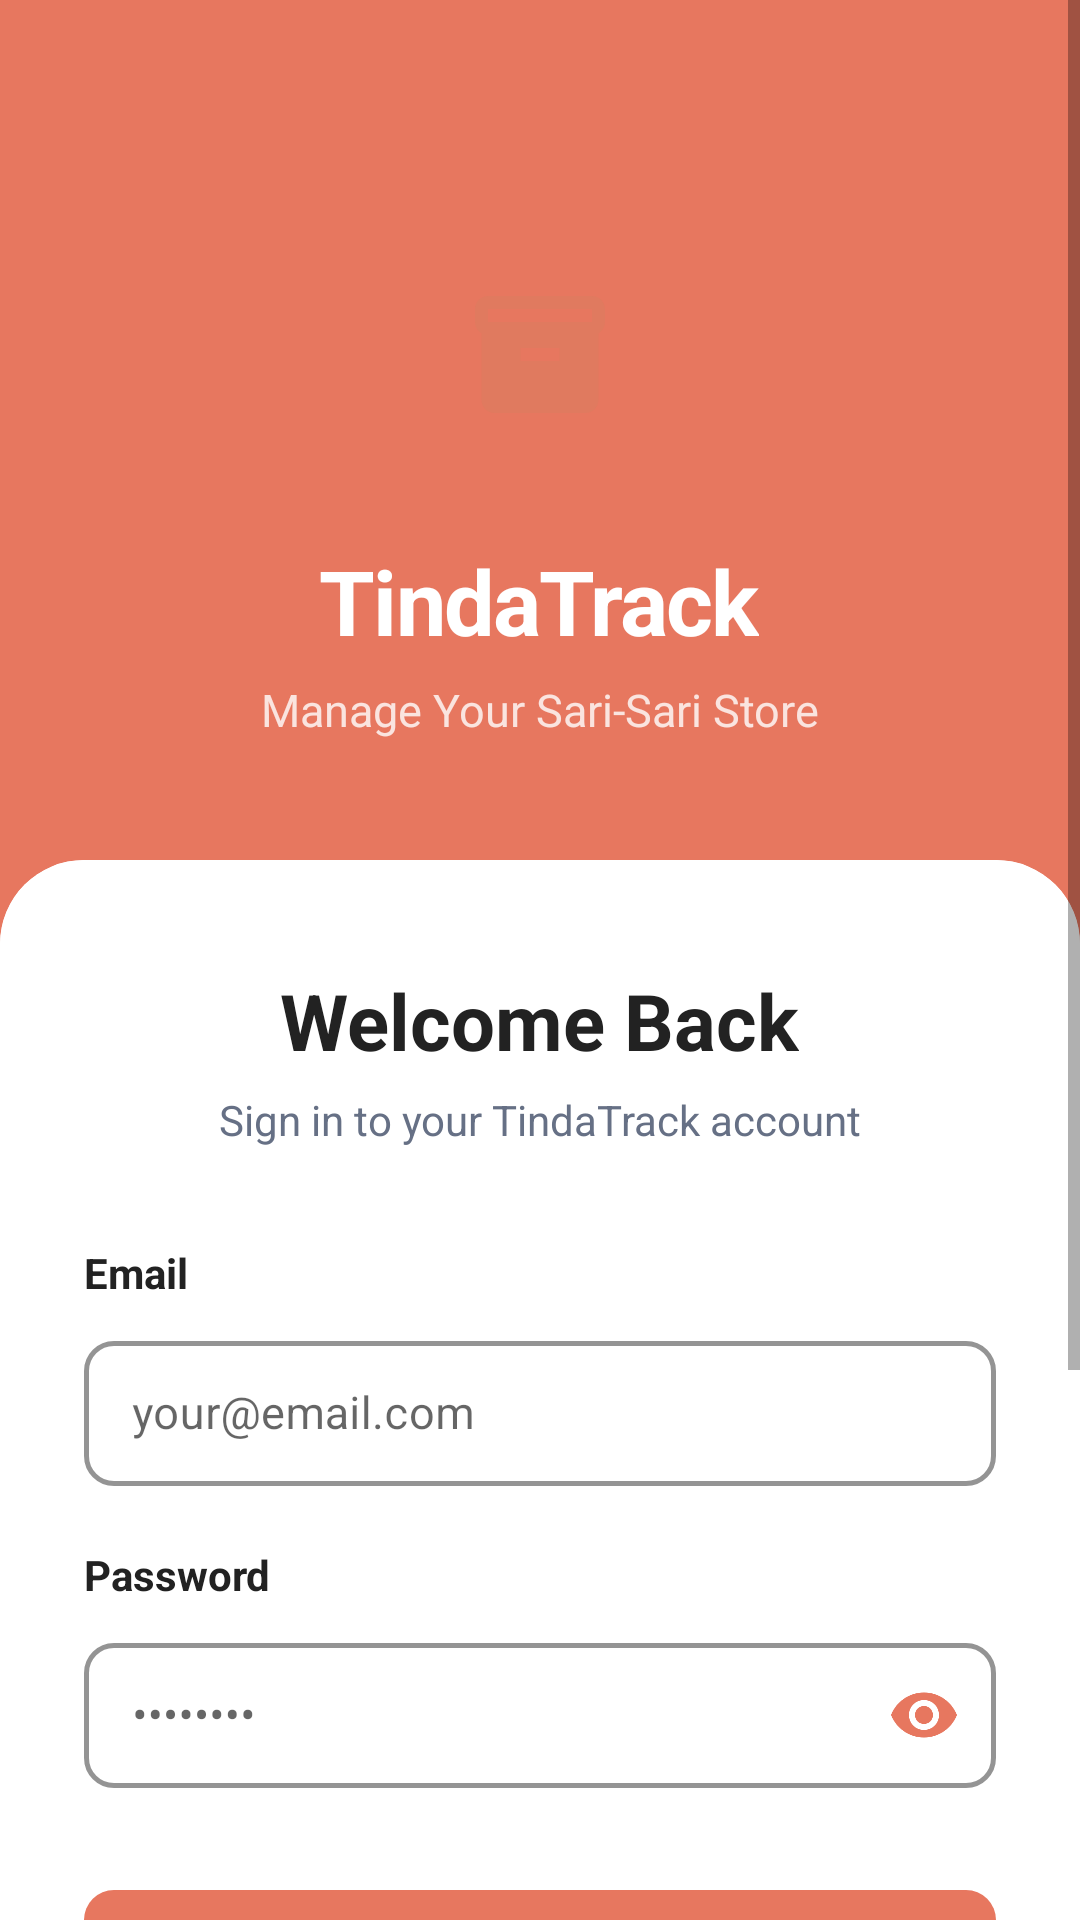

Android layout source for this screen:
<!-- AndroidManifest.xml: activity theme Theme.TindaTrackMobile.Auth -->
<!-- res/layout/activity_login.xml -->
<?xml version="1.0" encoding="utf-8"?>
<ScrollView xmlns:android="http://schemas.android.com/apk/res/android"
    xmlns:app="http://schemas.android.com/apk/res-auto"
    android:layout_width="match_parent"
    android:layout_height="match_parent"
    android:background="@color/coral"
    android:fillViewport="true">

    <LinearLayout
        android:layout_width="match_parent"
        android:layout_height="wrap_content"
        android:orientation="vertical">

        
        <LinearLayout
            android:layout_width="match_parent"
            android:layout_height="wrap_content"
            android:gravity="center"
            android:orientation="vertical"
            android:paddingTop="72dp"
            android:paddingBottom="40dp">

            
            <FrameLayout
                android:layout_width="88dp"
                android:layout_height="88dp"
                android:background="@drawable/bg_logo"
                android:layout_marginBottom="20dp">

                <ImageView
                    android:layout_width="52dp"
                    android:layout_height="52dp"
                    android:layout_gravity="center"
                    android:src="@drawable/ic_store"
                    android:contentDescription="TindaTrack logo" />
            </FrameLayout>

            <TextView
                android:layout_width="wrap_content"
                android:layout_height="wrap_content"
                android:text="@string/app_name"
                android:textColor="@color/white"
                android:textSize="30sp"
                android:textStyle="bold"
                android:letterSpacing="-0.02" />

            <TextView
                android:layout_width="wrap_content"
                android:layout_height="wrap_content"
                android:text="@string/app_tagline"
                android:textColor="#CCFFFFFF"
                android:textSize="15sp"
                android:layout_marginTop="6dp" />

        </LinearLayout>

        
        <androidx.cardview.widget.CardView
            android:layout_width="match_parent"
            android:layout_height="wrap_content"
            app:cardCornerRadius="28dp"
            app:cardElevation="0dp">

            <LinearLayout
                android:layout_width="match_parent"
                android:layout_height="wrap_content"
                android:orientation="vertical"
                android:background="@color/white"
                android:paddingStart="28dp"
                android:paddingEnd="28dp"
                android:paddingTop="36dp"
                android:paddingBottom="48dp">

                <TextView
                    android:layout_width="wrap_content"
                    android:layout_height="wrap_content"
                    android:text="@string/welcome_back"
                    android:textColor="@color/text_primary"
                    android:textSize="26sp"
                    android:textStyle="bold"
                    android:layout_gravity="center_horizontal" />

                <TextView
                    android:layout_width="wrap_content"
                    android:layout_height="wrap_content"
                    android:text="@string/sign_in_subtitle"
                    android:textColor="@color/text_secondary"
                    android:textSize="14sp"
                    android:layout_gravity="center_horizontal"
                    android:layout_marginTop="6dp"
                    android:layout_marginBottom="32dp" />

                
                <TextView
                    android:id="@+id/tvError"
                    android:layout_width="match_parent"
                    android:layout_height="wrap_content"
                    android:background="@drawable/bg_error_banner"
                    android:padding="12dp"
                    android:textColor="@color/error_red"
                    android:textSize="13sp"
                    android:visibility="gone"
                    android:layout_marginBottom="16dp" />

                
                <TextView
                    android:layout_width="wrap_content"
                    android:layout_height="wrap_content"
                    android:text="@string/email"
                    android:textColor="@color/text_primary"
                    android:textSize="14sp"
                    android:textStyle="bold"
                    android:layout_marginBottom="8dp" />

                <com.google.android.material.textfield.TextInputLayout
                    android:id="@+id/tilEmail"
                    style="@style/TindaInputLayout"
                    android:layout_width="match_parent"
                    android:layout_height="wrap_content"
                    android:layout_marginBottom="20dp">

                    <com.google.android.material.textfield.TextInputEditText
                        android:id="@+id/etEmail"
                        android:layout_width="match_parent"
                        android:layout_height="wrap_content"
                        android:hint="your@email.com"
                        android:inputType="textEmailAddress"
                        android:textSize="15sp"
                        android:textColor="@color/text_primary"
                        android:paddingTop="14dp"
                        android:paddingBottom="14dp" />
                </com.google.android.material.textfield.TextInputLayout>

                
                <TextView
                    android:layout_width="wrap_content"
                    android:layout_height="wrap_content"
                    android:text="@string/password"
                    android:textColor="@color/text_primary"
                    android:textSize="14sp"
                    android:textStyle="bold"
                    android:layout_marginBottom="8dp" />

                <com.google.android.material.textfield.TextInputLayout
                    android:id="@+id/tilPassword"
                    style="@style/TindaInputLayout"
                    android:layout_width="match_parent"
                    android:layout_height="wrap_content"
                    app:endIconMode="password_toggle"
                    app:endIconTint="@color/coral"
                    android:layout_marginBottom="28dp">

                    <com.google.android.material.textfield.TextInputEditText
                        android:id="@+id/etPassword"
                        android:layout_width="match_parent"
                        android:layout_height="wrap_content"
                        android:hint="••••••••"
                        android:inputType="textPassword"
                        android:textSize="15sp"
                        android:textColor="@color/text_primary"
                        android:paddingTop="14dp"
                        android:paddingBottom="14dp" />
                </com.google.android.material.textfield.TextInputLayout>

                
                <com.google.android.material.button.MaterialButton
                    android:id="@+id/btnLogin"
                    style="@style/TindaButton"
                    android:layout_width="match_parent"
                    android:layout_height="wrap_content"
                    android:text="@string/login"
                    android:layout_marginBottom="24dp" />

                
                <LinearLayout
                    android:layout_width="match_parent"
                    android:layout_height="wrap_content"
                    android:orientation="horizontal"
                    android:gravity="center_vertical"
                    android:layout_marginBottom="16dp">

                    <View
                        android:layout_width="0dp"
                        android:layout_height="1dp"
                        android:layout_weight="1"
                        android:background="@color/divider" />

                    <TextView
                        android:layout_width="wrap_content"
                        android:layout_height="wrap_content"
                        android:text="@string/or"
                        android:textColor="@color/text_hint"
                        android:textSize="13sp"
                        android:paddingStart="16dp"
                        android:paddingEnd="16dp" />

                    <View
                        android:layout_width="0dp"
                        android:layout_height="1dp"
                        android:layout_weight="1"
                        android:background="@color/divider" />
                </LinearLayout>

                
                <com.google.android.material.button.MaterialButton
                    android:id="@+id/btnGoogle"
                    style="@style/TindaButtonOutlined"
                    android:layout_width="match_parent"
                    android:layout_height="wrap_content"
                    android:text="@string/continue_with_google"
                    app:icon="@drawable/ic_google"
                    app:iconGravity="textStart"
                    app:iconPadding="10dp"
                    app:iconTint="@null"
                    android:layout_marginBottom="28dp" />

                
                <LinearLayout
                    android:layout_width="wrap_content"
                    android:layout_height="wrap_content"
                    android:orientation="horizontal"
                    android:layout_gravity="center_horizontal">

                    <TextView
                        android:layout_width="wrap_content"
                        android:layout_height="wrap_content"
                        android:text="@string/no_account"
                        android:textColor="@color/text_secondary"
                        android:textSize="14sp" />

                    <TextView
                        android:id="@+id/tvRegister"
                        android:layout_width="wrap_content"
                        android:layout_height="wrap_content"
                        android:text="@string/register"
                        android:textColor="@color/coral"
                        android:textSize="14sp"
                        android:textStyle="bold"
                        android:paddingStart="4dp"
                        android:clickable="true"
                        android:focusable="true" />
                </LinearLayout>

            </LinearLayout>
        </androidx.cardview.widget.CardView>

    </LinearLayout>
</ScrollView>
<!-- resources referenced by this layout -->
<resources>
  <color name="coral">#E7775F</color>
  <color name="divider">#E5E7EB</color>
  <color name="error_red">#DC2626</color>
  <color name="text_hint">#9CA3AF</color>
  <color name="text_primary">#222222</color>
  <color name="text_secondary">#667085</color>
  <color name="white">#FFFFFF</color>
  <!-- drawable bg_error_banner (drawable) -->
  <?xml version="1.0" encoding="utf-8"?>
  <shape xmlns:android="http://schemas.android.com/apk/res/android">
      <solid android:color="#FEF2F2"/>
      <corners android:radius="8dp"/>
      <stroke android:width="1dp" android:color="#FECACA"/>
  </shape>
  <!-- drawable ic_store (drawable) -->
  <?xml version="1.0" encoding="utf-8"?>
  <vector xmlns:android="http://schemas.android.com/apk/res/android"
      android:width="24dp"
      android:height="24dp"
      android:viewportWidth="24"
      android:viewportHeight="24">
      <path
          android:fillColor="#E07A5F"
          android:pathData="M20,4H4C2.9,4 2,4.9 2,6v2c0,0.74 0.4,1.38 1,1.72V20c0,1.1 0.9,2 2,2h14c1.1,0 2,-0.9 2,-2V9.72c0.6,-0.35 1,-0.98 1,-1.72V6C22,4.9 21.1,4 20,4zM15,14H9v-2h6V14zM20,8H4V6h16V8z"/>
  </vector>
  <string name="app_name">TindaTrack</string>
  <string name="app_tagline">Manage Your Sari-Sari Store</string>
  <string name="continue_with_google">Continue with Google</string>
  <string name="email">Email</string>
  <string name="login">Login</string>
  <string name="no_account">Don\'t have an account?</string>
  <string name="or">Or</string>
  <string name="password">Password</string>
  <string name="register">Register</string>
  <string name="sign_in_subtitle">Sign in to your TindaTrack account</string>
  <string name="welcome_back">Welcome Back</string>
  <style name="TindaButton" parent="Widget.MaterialComponents.Button">
          <item name="backgroundTint">@color/coral</item>
          <item name="android:textColor">@color/white</item>
          <item name="android:textSize">16sp</item>
          <item name="android:letterSpacing">0.01</item>
          <item name="android:fontFamily">sans-serif-medium</item>
          <item name="cornerRadius">10dp</item>
          <item name="android:paddingTop">14dp</item>
          <item name="android:paddingBottom">14dp</item>
          <item name="elevation">0dp</item>
          <item name="android:stateListAnimator">@null</item>
      </style>
  <style name="TindaInputLayout" parent="Widget.MaterialComponents.TextInputLayout.OutlinedBox">
          <item name="boxBackgroundColor">@color/white</item>
          <item name="boxStrokeColor">@color/input_stroke</item>
          <item name="boxStrokeWidth">1.5dp</item>
          <item name="boxCornerRadiusTopStart">10dp</item>
          <item name="boxCornerRadiusTopEnd">10dp</item>
          <item name="boxCornerRadiusBottomStart">10dp</item>
          <item name="boxCornerRadiusBottomEnd">10dp</item>
          <item name="hintTextColor">@color/text_hint</item>
          <item name="android:paddingTop">0dp</item>
          <item name="endIconTint">@color/coral</item>
      </style>
  <style name="Theme.TindaTrackMobile.Auth" parent="Theme.MaterialComponents.Light.NoActionBar">
          <item name="colorPrimary">@color/coral</item>
          <item name="colorPrimaryDark">@color/coral_dark</item>
          <item name="colorAccent">@color/coral</item>
          <item name="android:windowBackground">@color/coral</item>
          <item name="android:statusBarColor">@color/coral_dark</item>
          <item name="android:navigationBarColor">@color/white</item>
      </style>
  <color name="input_stroke">#E5E7EB</color>
  <color name="coral_dark">#C95F4A</color>
</resources>
